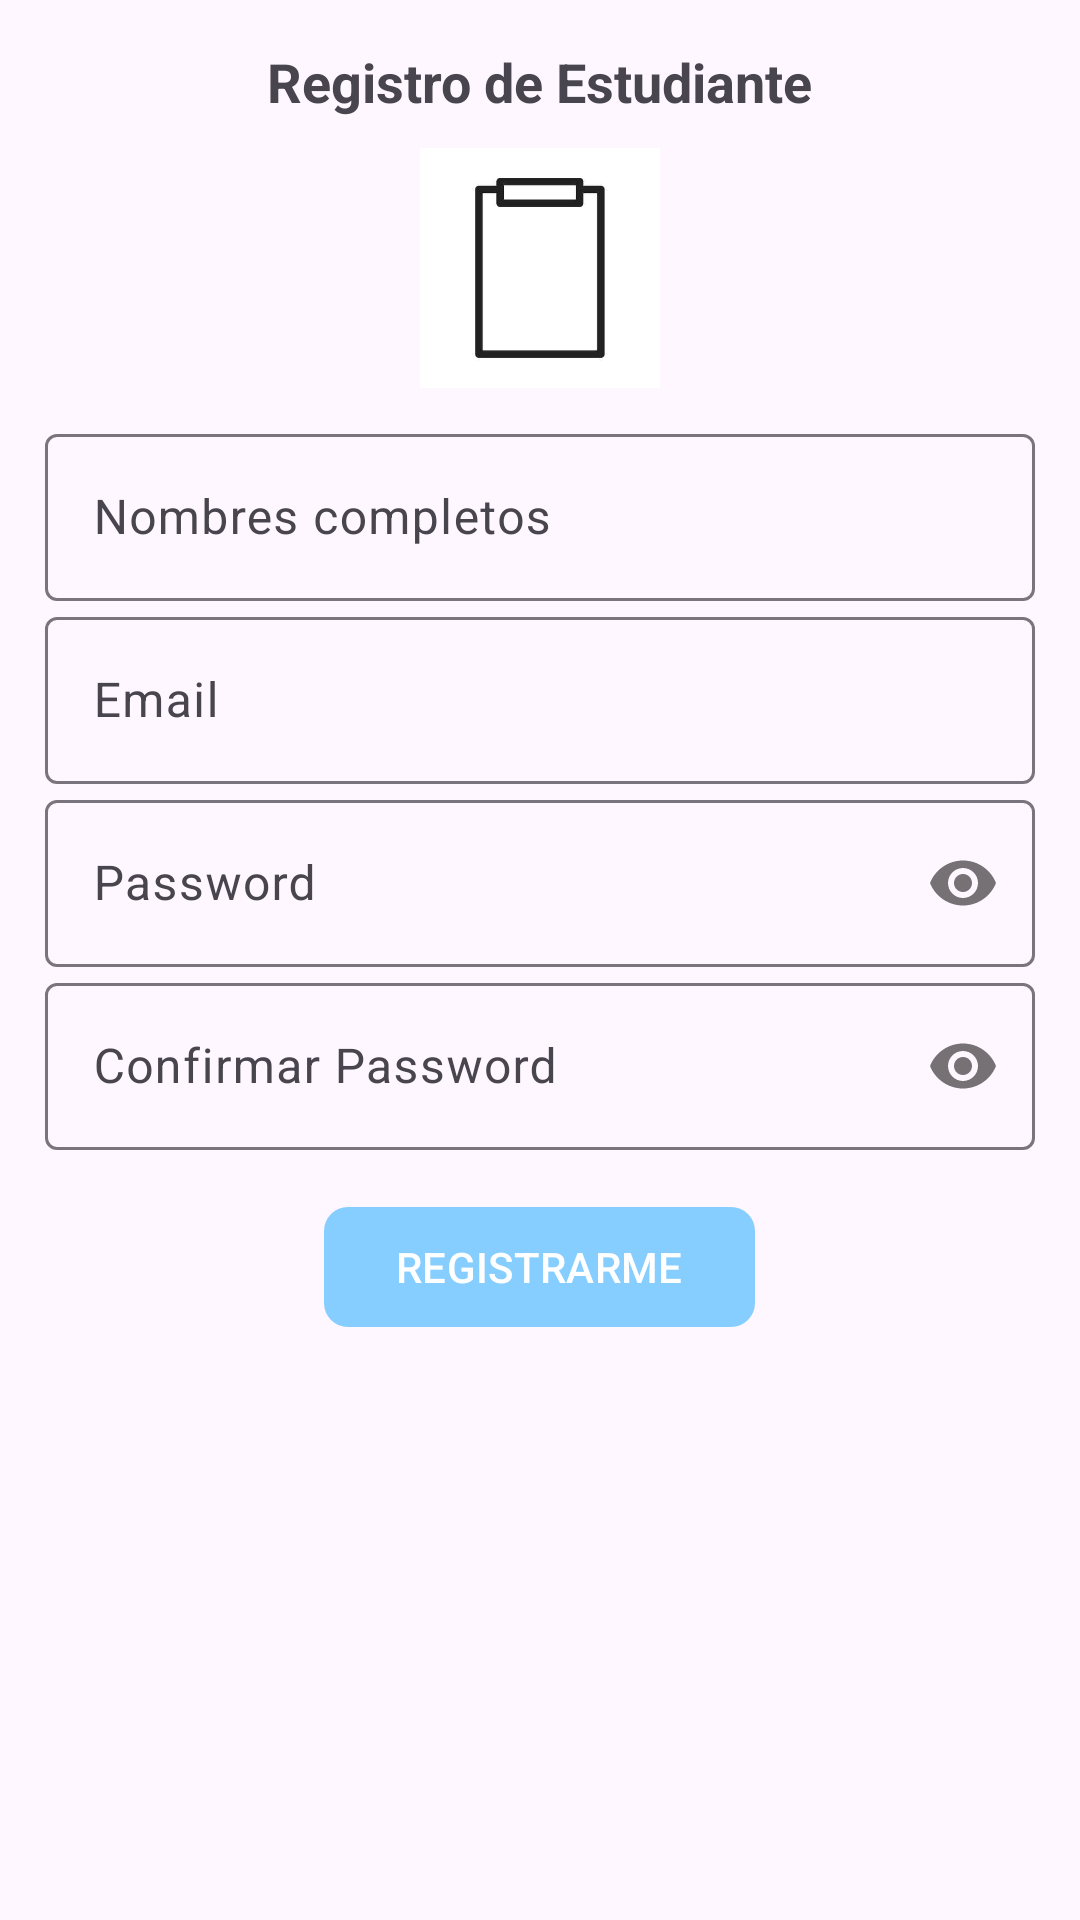

The Android layout XML behind this screen, and the referenced resources:
<!-- AndroidManifest.xml: application theme Theme.StudMed -->
<!-- res/layout/activity_registro_estudiante.xml -->
<?xml version="1.0" encoding="utf-8"?>
<ScrollView
    xmlns:android="http://schemas.android.com/apk/res/android"
    xmlns:app="http://schemas.android.com/apk/res-auto"
    xmlns:tools="http://schemas.android.com/tools"
    android:id="@+id/main"
    android:layout_width="match_parent"
    android:layout_height="match_parent"
    tools:context=".Estudiante.RegistroEstudianteActivity">

    <androidx.appcompat.widget.LinearLayoutCompat
        android:layout_width="match_parent"
        android:layout_height="wrap_content"
        android:orientation="vertical"
        android:padding="15dp">

        <TextView
            android:text="@string/txtRegistroE"
            android:layout_gravity="center"
            android:textSize="18sp"
            android:textStyle="bold"
            android:layout_width="wrap_content"
            android:layout_height="wrap_content"/>

        <ImageView
            android:src="@drawable/icon_estudiante"
            android:layout_gravity="center"
            android:layout_marginTop="10dp"
            android:layout_marginBottom="10dp"
            android:layout_width="80dp"
            android:layout_height="80dp"/>

        
        <com.google.android.material.textfield.TextInputLayout
            android:layout_width="match_parent"
            android:layout_height="wrap_content">

            <EditText
                android:id="@+id/etNombresE"
                android:hint="@string/etNombresE"
                android:inputType="textPersonName|textCapWords"
                android:layout_width="match_parent"
                android:layout_height="wrap_content"/>

        </com.google.android.material.textfield.TextInputLayout>
        
        <com.google.android.material.textfield.TextInputLayout
            android:layout_width="match_parent"
            android:layout_height="wrap_content">

            <EditText
                android:id="@+id/etEmailE"
                android:hint="@string/etEmailE"
                android:inputType="textEmailAddress"
                android:layout_width="match_parent"
                android:layout_height="wrap_content"/>

        </com.google.android.material.textfield.TextInputLayout>
        
        <com.google.android.material.textfield.TextInputLayout
            android:layout_width="match_parent"
            android:layout_height="wrap_content"
            app:passwordToggleEnabled="true">

            <EditText
                android:id="@+id/etPasswordE"
                android:hint="@string/etPasswordE"
                android:inputType="textPassword"
                android:layout_width="match_parent"
                android:layout_height="wrap_content"/>

        </com.google.android.material.textfield.TextInputLayout>
        
        <com.google.android.material.textfield.TextInputLayout
            android:layout_width="match_parent"
            android:layout_height="wrap_content"
            app:passwordToggleEnabled="true">

            <EditText
                android:id="@+id/etCPasswordE"
                android:hint="@string/etCPasswordE"
                android:inputType="textPassword"
                android:layout_width="match_parent"
                android:layout_height="wrap_content"/>

        </com.google.android.material.textfield.TextInputLayout>
        
        <com.google.android.material.button.MaterialButton
            android:id="@+id/btnRegistrarE"
            android:text="@string/btnRegistrarE"
            android:textAllCaps="true"
            app:cornerRadius="8dp"
            android:layout_marginTop="15dp"
            android:layout_gravity="center"
            android:layout_width="wrap_content"
            android:layout_height="wrap_content"/>


    </androidx.appcompat.widget.LinearLayoutCompat>

</ScrollView>
<!-- resources referenced by this layout -->
<resources>
  <!-- drawable icon_estudiante: jpg bitmap (drawable, 6532 bytes) -->
  <string name="btnRegistrarE">Registrarme</string>
  <string name="etCPasswordE">Confirmar Password</string>
  <string name="etEmailE">Email</string>
  <string name="etNombresE">Nombres completos</string>
  <string name="etPasswordE">Password</string>
  <string name="txtRegistroE">Registro de Estudiante</string>
  <style name="Theme.StudMed" parent="Base.Theme.StudMed" />
  <style name="Base.Theme.StudMed" parent="Theme.Material3.DayNight.NoActionBar">
          
          <item name="colorPrimary">@color/celeste_claro</item>
      </style>
  <color name="celeste_claro">#86CEFF</color>
</resources>
